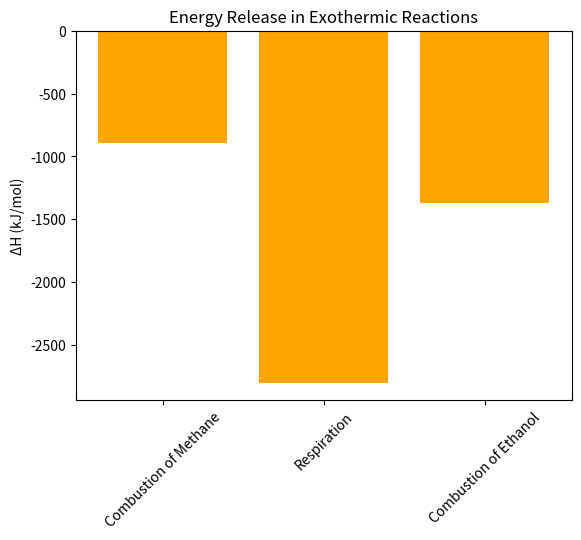

Here is the Python script that generated this plot:
import pandas as pd
import numpy as np

# Sample data for exothermic reactions
reaction_data = {
    'Reaction': ['Combustion of Methane', 'Respiration', 'Combustion of Ethanol'],
    'ΔH (kJ/mol)': [-890, -2800, -1367]
}

# Create DataFrame
reactions_df = pd.DataFrame(reaction_data)
reactions_df

# Plotting the energy release
import matplotlib.pyplot as plt

plt.bar(reactions_df['Reaction'], reactions_df['ΔH (kJ/mol)'], color='orange')
plt.title('Energy Release in Exothermic Reactions')
plt.ylabel('ΔH (kJ/mol)')
plt.xticks(rotation=45)
plt.show()